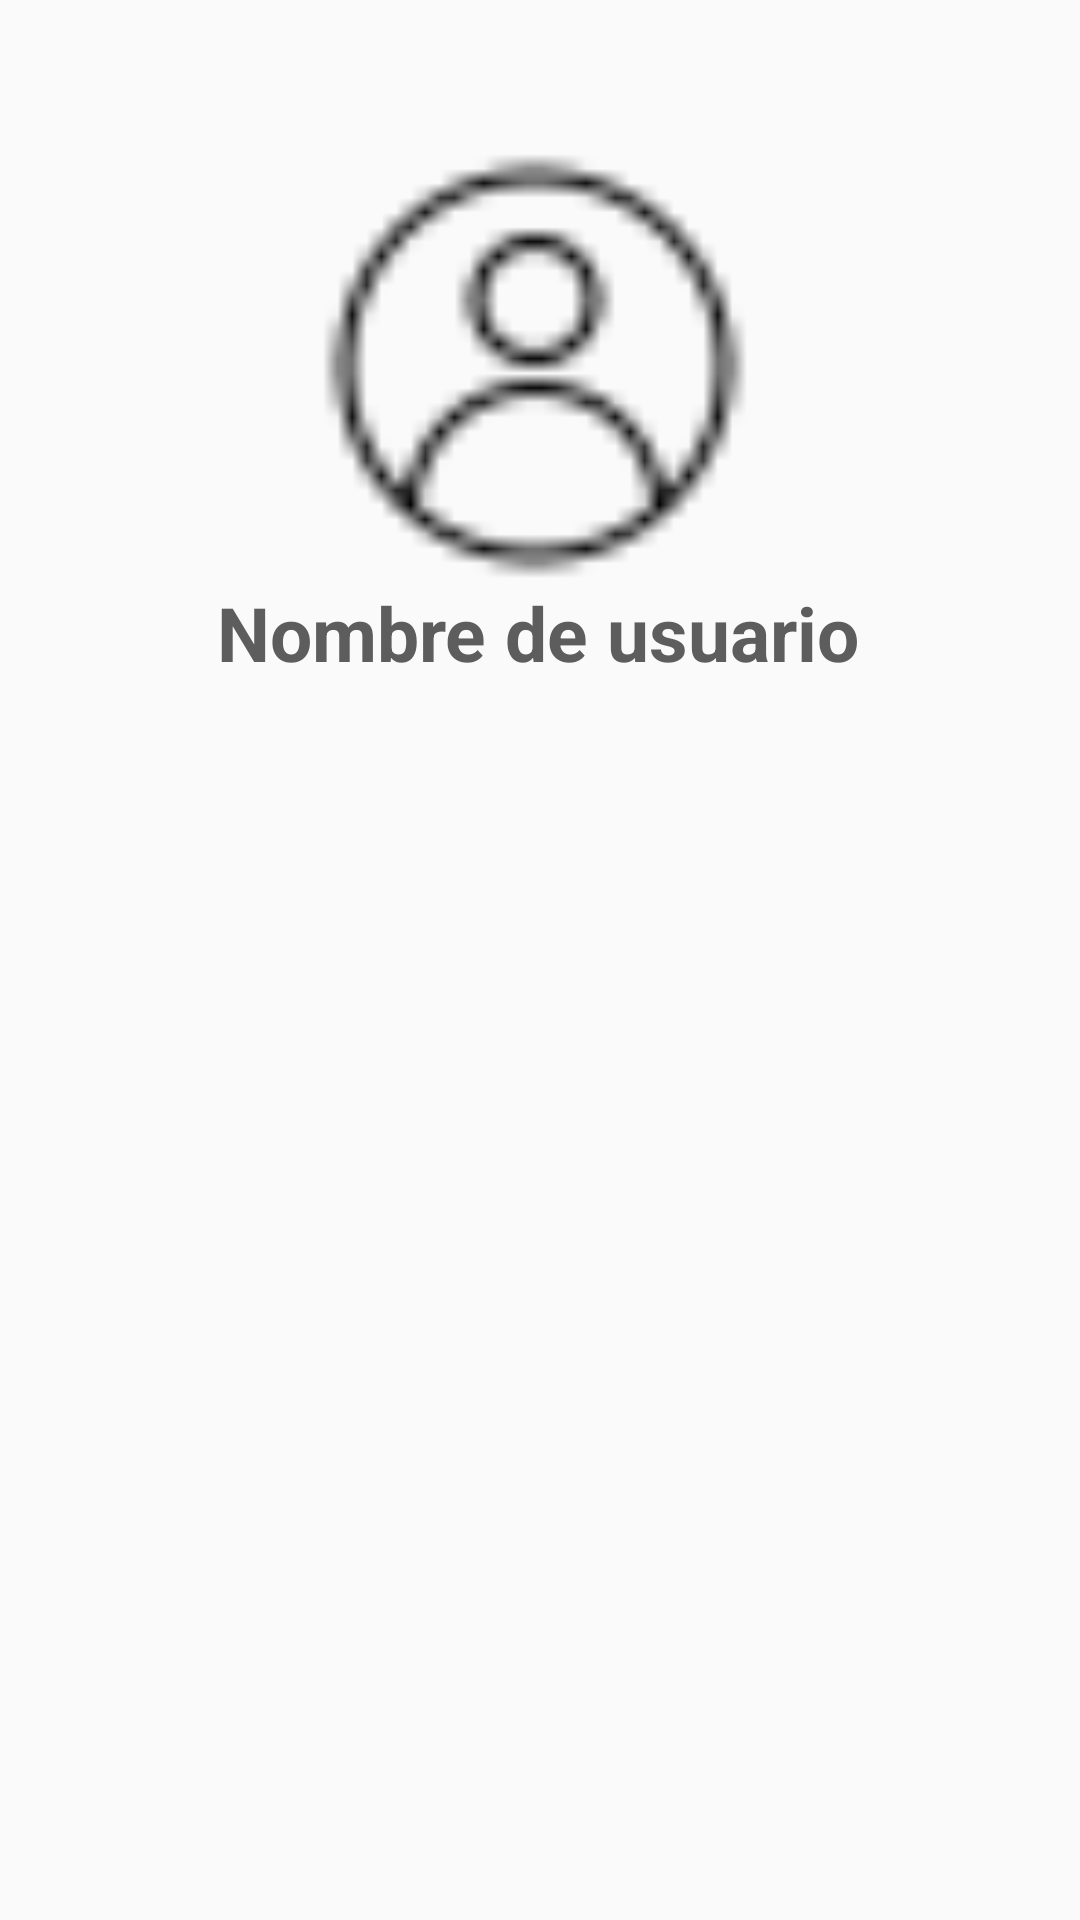

Produce the Android XML layout that renders to this screen, including the resource entries it uses.
<!-- AndroidManifest.xml: application theme Theme.Permisos2 -->
<!-- res/layout/fragment_third.xml -->
<?xml version="1.0" encoding="utf-8"?>
<androidx.constraintlayout.widget.ConstraintLayout xmlns:android="http://schemas.android.com/apk/res/android"
    xmlns:app="http://schemas.android.com/apk/res-auto"
    xmlns:tools="http://schemas.android.com/tools"
    android:layout_width="match_parent"
    android:layout_height="match_parent"
    tools:context=".ThirdFragment">

    <ImageView
        android:id="@+id/imageViewUser"
        android:layout_width="190dp"
        android:layout_height="156dp"
        android:layout_marginTop="44dp"
        android:contentDescription="Imagen de usuario"
        app:layout_constraintEnd_toEndOf="parent"
        app:layout_constraintHorizontal_bias="0.49"
        app:layout_constraintStart_toStartOf="parent"
        app:layout_constraintTop_toTopOf="parent"
        app:srcCompat="@drawable/perfil" />

    <TextView
        android:id="@+id/txtUsuarioNombre"
        android:layout_width="wrap_content"
        android:layout_height="wrap_content"
        android:layout_gravity="center"
        android:text="Nombre de usuario"
        android:textColor="#5E5D5D"
        android:textSize="25sp"
        android:textStyle="bold"
        app:layout_constraintBottom_toBottomOf="parent"
        app:layout_constraintEnd_toEndOf="parent"
        app:layout_constraintHorizontal_bias="0.497"
        app:layout_constraintStart_toStartOf="parent"
        app:layout_constraintTop_toTopOf="parent"
        app:layout_constraintVertical_bias="0.32" />


</androidx.constraintlayout.widget.ConstraintLayout>
<!-- resources referenced by this layout -->
<resources>
  <!-- drawable perfil: png bitmap (drawable, 710 bytes) -->
  <style name="Theme.Permisos2" parent="Base.Theme.Permisos2" />
  <style name="Base.Theme.Permisos2" parent="Theme.AppCompat.Light.NoActionBar">
          
          
      </style>
</resources>
